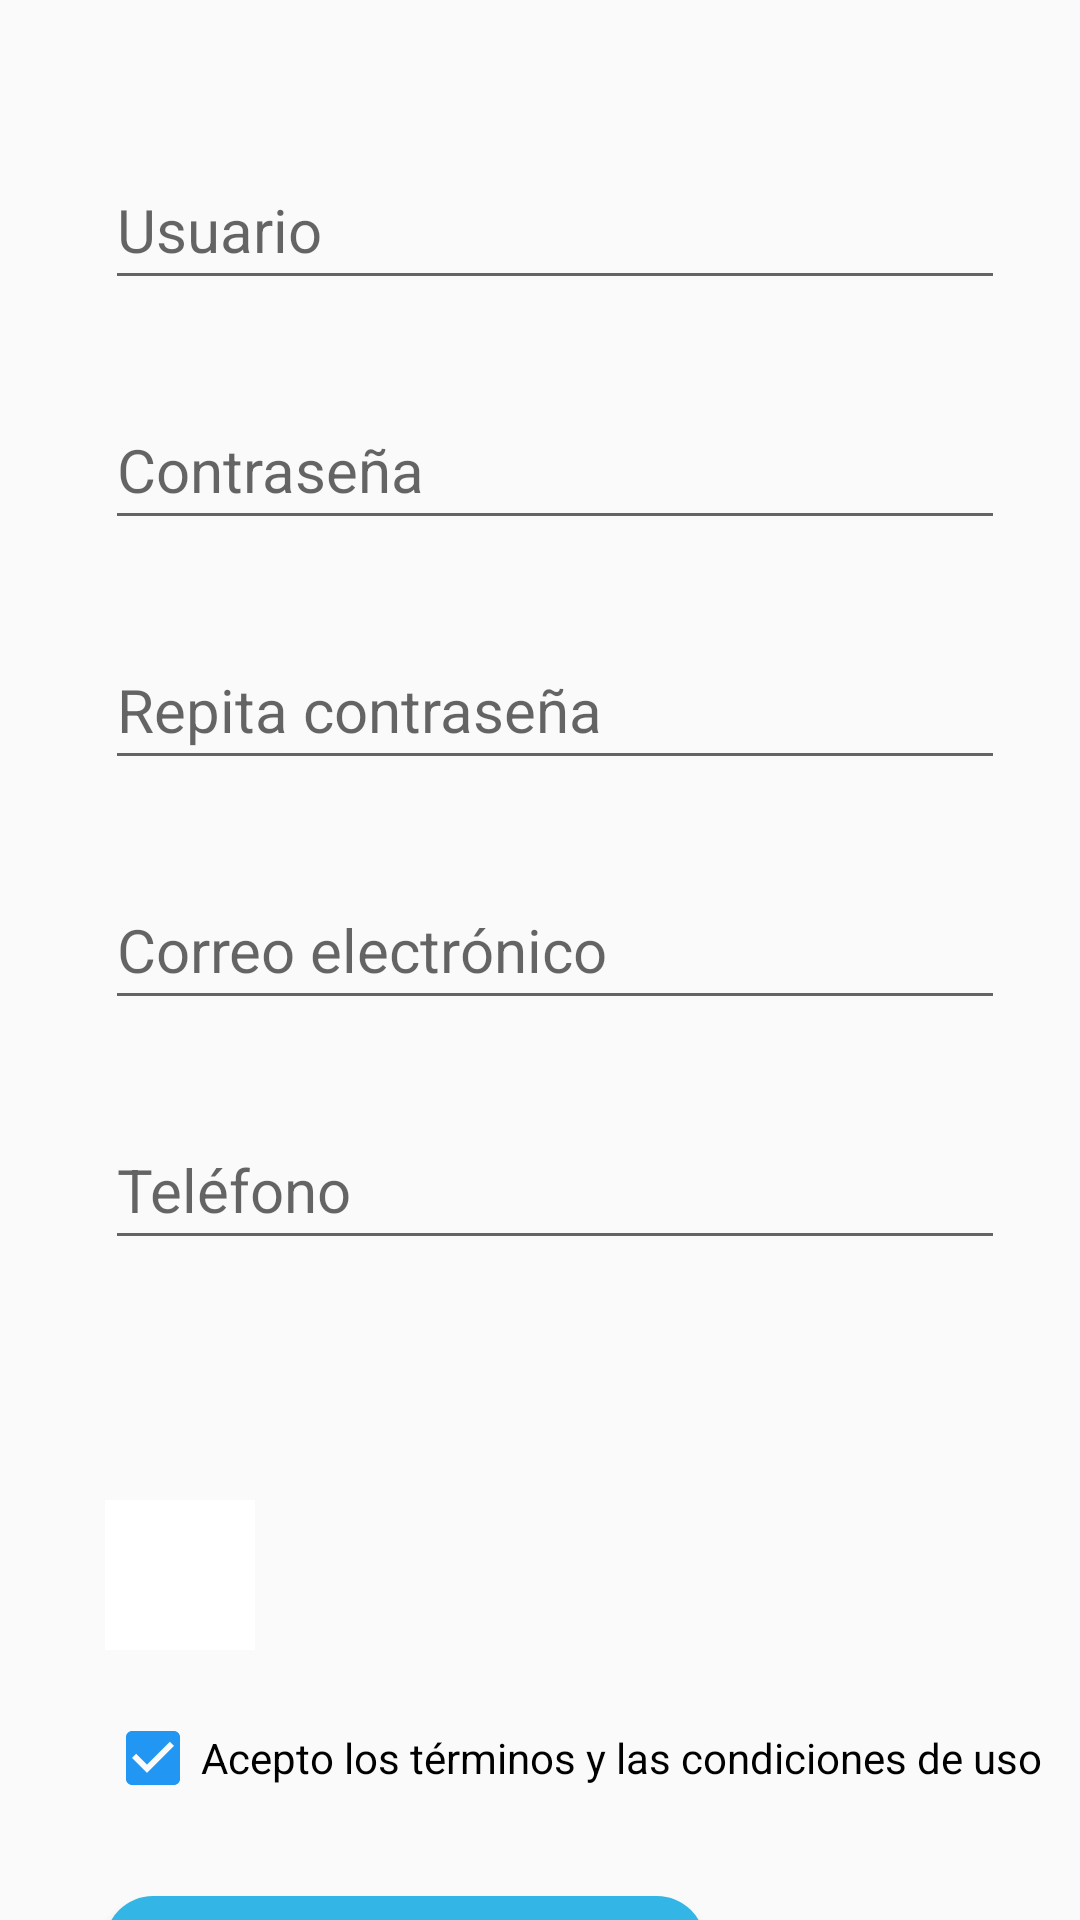

Layout XML and referenced resources for this Android screen:
<!-- AndroidManifest.xml: activity theme AppTheme.NoActionBar -->
<!-- res/layout/activity_register.xml -->
<?xml version="1.0" encoding="utf-8"?>
<androidx.core.widget.NestedScrollView
    xmlns:android="http://schemas.android.com/apk/res/android"
    android:layout_width="match_parent"
    android:layout_height="match_parent">

    <LinearLayout
        xmlns:android="http://schemas.android.com/apk/res/android"
        android:layout_width="match_parent"
        android:layout_height="match_parent"
        android:orientation="vertical"
        android:paddingTop="50dp"
        android:paddingLeft="35dp">

        <EditText
            android:id="@+id/edit_text_register_user"
            android:layout_width="300dp"
            android:layout_height="50dp"
            android:hint="@string/usuario"
            android:textSize="20sp"
            android:layout_marginBottom="30dp"
            android:inputType="textCapSentences"/>
        <EditText
            android:id="@+id/edit_text_register_password"
            android:layout_width="300dp"
            android:layout_height="50dp"
            android:hint="@string/password"
            android:textSize="20sp"
            android:inputType="textPassword"
            android:layout_marginBottom="30dp"/>
        <EditText
            android:id="@+id/edit_text_register_repeat_password"
            android:layout_width="300dp"
            android:layout_height="50dp"
            android:hint="@string/password_again"
            android:textSize="20sp"
            android:inputType="textPassword"
            android:layout_marginBottom="30dp"/>
        <EditText
            android:id="@+id/edit_text_register_email"
            android:layout_width="300dp"
            android:layout_height="50dp"
            android:hint="@string/email"
            android:textSize="20sp"
            android:layout_marginBottom="30dp"
            android:inputType="textEmailAddress"/>
        <EditText
            android:id="@+id/edit_text_register_phone"
            android:layout_width="300dp"
            android:layout_height="50dp"
            android:hint="@string/phone"
            android:textSize="20sp"
            android:inputType="phone"
            android:layout_marginBottom="30dp"/>

        <TextView
            android:id="@+id/text_view_register_date"
            android:layout_width="300dp"
            android:layout_height="50dp"/>

        <ImageButton
            android:id="@+id/button_date_picker"
            android:layout_width="50dp"
            android:layout_height="50dp"
            android:src="@drawable/ic_date"
            android:background="@android:color/white"/>

        <CheckBox
            android:id="@+id/checkbox_terms"
            android:layout_width="wrap_content"
            android:layout_height="wrap_content"
            android:text="@string/terms"
            android:layout_marginTop="20dp"
            android:layout_marginBottom="30dp"
            android:checked="true"/>
        <Button
            android:id="@+id/btn_register"
            android:layout_width="200dp"
            android:layout_height="50dp"
            android:background="@drawable/rounded_button"
            android:text="@string/sign_up"
            android:textColor="@android:color/white"
            android:textSize="20sp"/>
    </LinearLayout>
</androidx.core.widget.NestedScrollView>
<!-- resources referenced by this layout -->
<resources>
  <!-- drawable rounded_button (drawable) -->
  <?xml version="1.0" encoding="utf-8"?>
  <shape xmlns:android="http://schemas.android.com/apk/res/android">
      <corners android:radius="16dp"/>
      <solid android:color="@android:color/holo_blue_light"/>
  </shape>
  <string name="email">Correo electrónico</string>
  <string name="password">Contraseña</string>
  <string name="password_again">Repita contraseña</string>
  <string name="phone">Teléfono</string>
  <string name="sign_up">Registrarse</string>
  <string name="terms">Acepto los términos y las condiciones de uso</string>
  <string name="usuario">Usuario</string>
  <style name="AppTheme.NoActionBar">
          <item name="windowActionBar">false</item>
          <item name="windowNoTitle">true</item>
      </style>
</resources>
